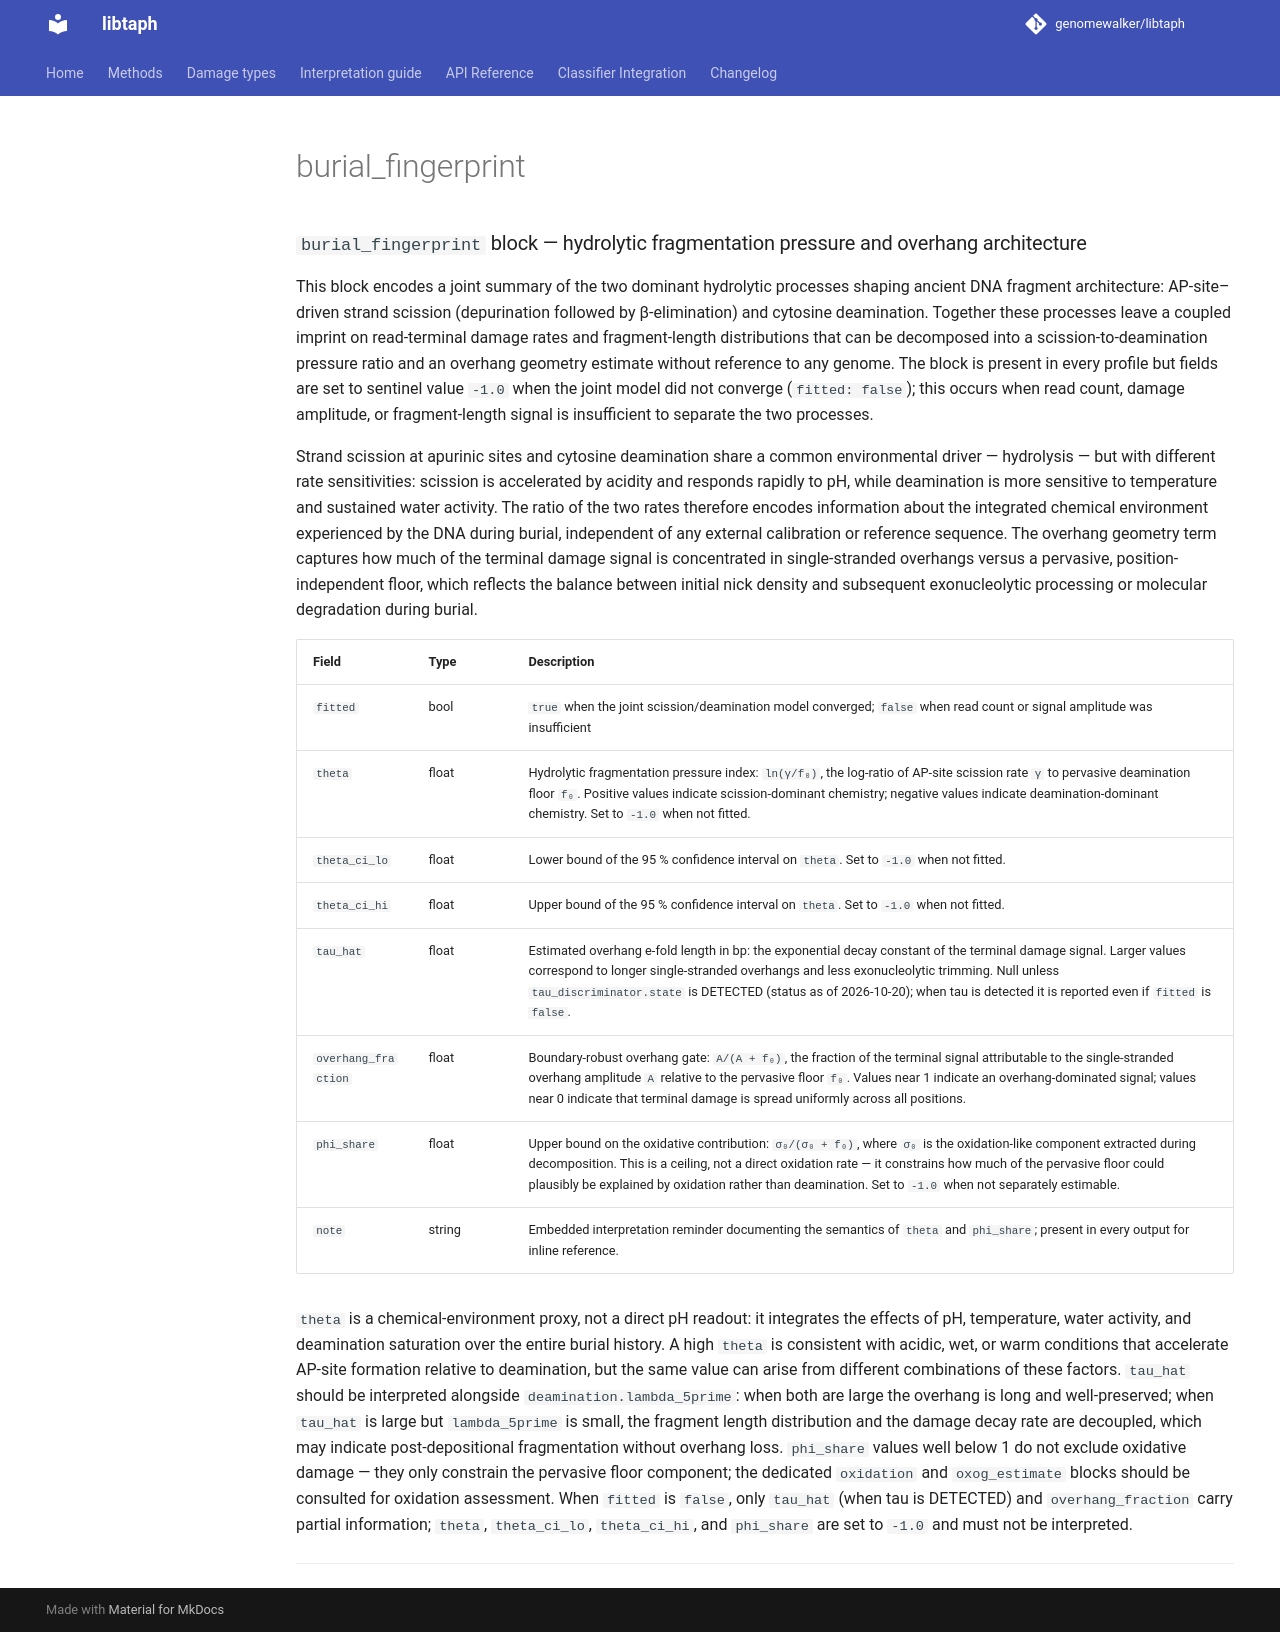

repository: genomewalker/libtaph · page: fields/burial_fingerprint/index.html · generator: mkdocs

---
type: libtaph-json-field
title: burial_fingerprint
tier: standard
estimand: horizon-specific terminal C→T context fingerprint for stratigraphic identification
stability: stable
emitted_by: profile_json.cpp
---

### `burial_fingerprint` block — hydrolytic fragmentation pressure and overhang architecture

This block encodes a joint summary of the two dominant hydrolytic processes shaping ancient DNA fragment architecture: AP-site–driven strand scission (depurination followed by β-elimination) and cytosine deamination. Together these processes leave a coupled imprint on read-terminal damage rates and fragment-length distributions that can be decomposed into a scission-to-deamination pressure ratio and an overhang geometry estimate without reference to any genome. The block is present in every profile but fields are set to sentinel value `-1.0` when the joint model did not converge (`fitted: false`); this occurs when read count, damage amplitude, or fragment-length signal is insufficient to separate the two processes.

Strand scission at apurinic sites and cytosine deamination share a common environmental driver — hydrolysis — but with different rate sensitivities: scission is accelerated by acidity and responds rapidly to pH, while deamination is more sensitive to temperature and sustained water activity. The ratio of the two rates therefore encodes information about the integrated chemical environment experienced by the DNA during burial, independent of any external calibration or reference sequence. The overhang geometry term captures how much of the terminal damage signal is concentrated in single-stranded overhangs versus a pervasive, position-independent floor, which reflects the balance between initial nick density and subsequent exonucleolytic processing or molecular degradation during burial.

| Field | Type | Description |
|-------|------|-------------|
| `fitted` | bool | `true` when the joint scission/deamination model converged; `false` when read count or signal amplitude was insufficient |
| `theta` | float | Hydrolytic fragmentation pressure index: `ln(γ/f₀)`, the log-ratio of AP-site scission rate `γ` to pervasive deamination floor `f₀`. Positive values indicate scission-dominant chemistry; negative values indicate deamination-dominant chemistry. Set to `-1.0` when not fitted. |
| `theta_ci_lo` | float | Lower bound of the 95 % confidence interval on `theta`. Set to `-1.0` when not fitted. |
| `theta_ci_hi` | float | Upper bound of the 95 % confidence interval on `theta`. Set to `-1.0` when not fitted. |
| `tau_hat` | float | Estimated overhang e-fold length in bp: the exponential decay constant of the terminal damage signal. Larger values correspond to longer single-stranded overhangs and less exonucleolytic trimming. Null unless `tau_discriminator.state` is DETECTED (status as of 2026-10-20); when tau is detected it is reported even if `fitted` is `false`. |
| `overhang_fraction` | float | Boundary-robust overhang gate: `A/(A + f₀)`, the fraction of the terminal signal attributable to the single-stranded overhang amplitude `A` relative to the pervasive floor `f₀`. Values near 1 indicate an overhang-dominated signal; values near 0 indicate that terminal damage is spread uniformly across all positions. |
| `phi_share` | float | Upper bound on the oxidative contribution: `σ₀/(σ₀ + f₀)`, where `σ₀` is the oxidation-like component extracted during decomposition. This is a ceiling, not a direct oxidation rate — it constrains how much of the pervasive floor could plausibly be explained by oxidation rather than deamination. Set to `-1.0` when not separately estimable. |
| `note` | string | Embedded interpretation reminder documenting the semantics of `theta` and `phi_share`; present in every output for inline reference. |

`theta` is a chemical-environment proxy, not a direct pH readout: it integrates the effects of pH, temperature, water activity, and deamination saturation over the entire burial history. A high `theta` is consistent with acidic, wet, or warm conditions that accelerate AP-site formation relative to deamination, but the same value can arise from different combinations of these factors. `tau_hat` should be interpreted alongside `deamination.lambda_5prime`: when both are large the overhang is long and well-preserved; when `tau_hat` is large but `lambda_5prime` is small, the fragment length distribution and the damage decay rate are decoupled, which may indicate post-depositional fragmentation without overhang loss. `phi_share` values well below 1 do not exclude oxidative damage — they only constrain the pervasive floor component; the dedicated `oxidation` and `oxog_estimate` blocks should be consulted for oxidation assessment. When `fitted` is `false`, only `tau_hat` (when tau is DETECTED) and `overhang_fraction` carry partial information; `theta`, `theta_ci_lo`, `theta_ci_hi`, and `phi_share` are set to `-1.0` and must not be interpreted.


---
